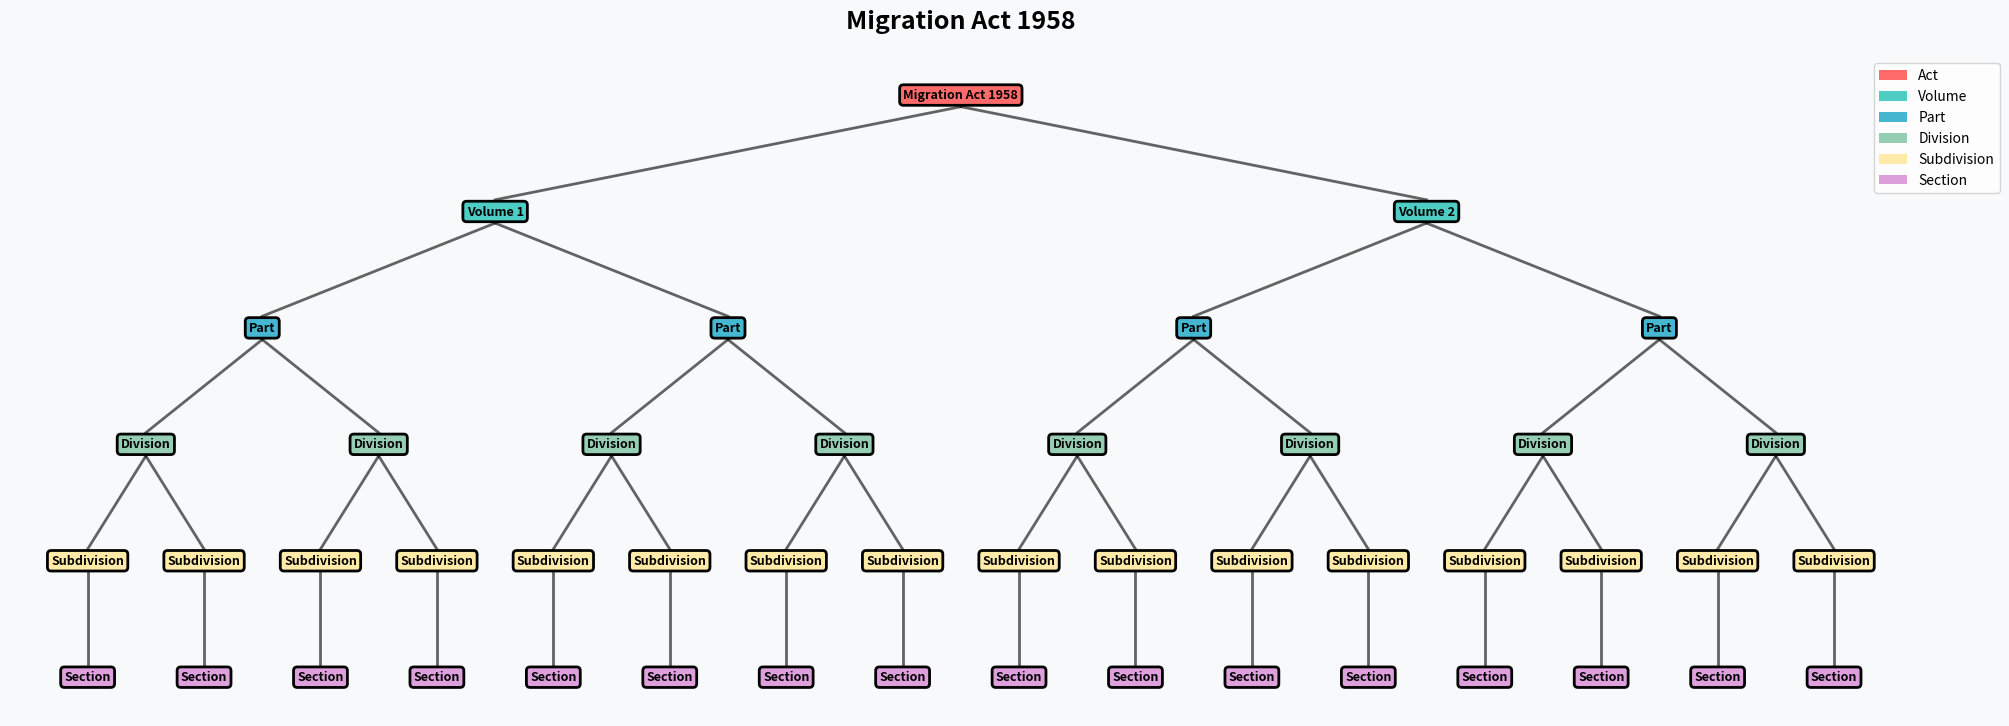

Generate this figure with matplotlib: (Note: this script raises an exception after producing the figure.)
import matplotlib.pyplot as plt

# -------------------------------------------------------------------
# CONFIGURATION
# -------------------------------------------------------------------
MAX_CHILDREN        = 2    # max children for levels < LEAF_PARENT_LEVEL
LEAF_PARENT_LEVEL   = 4    # one level above leaves
MAX_LEAF_PER_PARENT = 1    # how many leaves to show per subdivision
OUTPUT_PATH         = 'json_search_tree/migration_act_tree_flexboxes.png'

# -------------------------------------------------------------------
# TREE DATA STRUCTURE
# -------------------------------------------------------------------
class TreeNode:
    def __init__(self, name, level=0):
        self.name     = name
        self.level    = level
        self.children = []
        self.x = self.y = 0

    def add_child(self, child):
        child.level = self.level + 1
        self.children.append(child)

def create_migration_act_tree():
    root = TreeNode("Migration Act 1958", 0)
    # Volumes keep their numbers
    for i in (1, 2):
        vol = TreeNode(f"Volume {i}", 1)
        root.add_child(vol)

        # All deeper nodes drop their numbers
        for part_idx in range(1, 5):
            part_label = "Part" if part_idx <= 3 else "To be continued..."
            part = TreeNode(part_label, 2)
            vol.add_child(part)

            if part_idx <= 3:
                for div_idx in range(1, 5):
                    div_label = "Division" if div_idx <= 3 else "To be continued..."
                    div = TreeNode(div_label, 3)
                    part.add_child(div)

                    if div_idx <= 3:
                        for sub_idx in range(1, 5):
                            sub_label = "Subdivision" if sub_idx <= 3 else "To be continued..."
                            sub = TreeNode(sub_label, 4)
                            div.add_child(sub)

                            if sub_idx <= 3:
                                for sec_idx in range(1, 5):
                                    sec_label = "Section" if sec_idx <= 3 else "To be continued..."
                                    sec = TreeNode(sec_label, 5)
                                    sub.add_child(sec)

    return root

# -------------------------------------------------------------------
# HELPERS TO SLICE CHILDREN
# -------------------------------------------------------------------
def get_display_children(node):
    if node.level == LEAF_PARENT_LEVEL:
        return node.children[:MAX_LEAF_PER_PARENT]
    return node.children[:MAX_CHILDREN]

# -------------------------------------------------------------------
# LAYOUT CALCULATIONS
# -------------------------------------------------------------------
def calculate_positions(node, x=0, y=0, level_spacing=3, node_spacing=2):
    kids = get_display_children(node)
    if not kids:
        node.x, node.y = x, y
        return 1

    widths = []
    total = 0
    for ch in kids:
        w = calculate_positions(ch, 0, y - level_spacing, level_spacing, node_spacing)
        widths.append(w)
        total += w
    total += (len(kids) - 1) * node_spacing

    start = x - total / 2
    for w, ch in zip(widths, kids):
        center = start + w / 2
        shift_subtree(ch, center - ch.x)
        start += w + node_spacing

    node.x, node.y = x, y
    return total

def shift_subtree(node, dx):
    node.x += dx
    for c in node.children:
        shift_subtree(c, dx)

# -------------------------------------------------------------------
# DRAWING
# -------------------------------------------------------------------
def get_node_color(level):
    palette = ['#FF6B6B','#4ECDC4','#45B7D1','#96CEB4','#FFEAA7','#DDA0DD']
    return palette[level % len(palette)]

def draw_tree(root):
    calculate_positions(root)

    fig, ax = plt.subplots(figsize=(20,16))
    ax.set_aspect('equal')
    ax.axis('off')
    fig.patch.set_facecolor('#f8f9fa')

    # collect nodes
    all_nodes = []
    def collect(n):
        all_nodes.append(n)
        for c in get_display_children(n):
            collect(c)
    collect(root)

    # set bounds
    min_x = min(n.x for n in all_nodes) - 2
    max_x = max(n.x for n in all_nodes) + 2
    min_y = min(n.y for n in all_nodes) - 1
    max_y = max(n.y for n in all_nodes) + 1
    ax.set_xlim(min_x, max_x)
    ax.set_ylim(min_y, max_y)

    # draw connections
    def draw_conn(n):
        for c in get_display_children(n):
            ax.plot([n.x, c.x], [n.y-0.3, c.y+0.3], 'k-', lw=2, alpha=0.6, zorder=1)
            draw_conn(c)
    draw_conn(root)

    # draw nodes with auto-sizing bbox
    def draw_node(n):
        ax.text(
            n.x, n.y, n.name,
            ha='center', va='center',
            fontsize=9, fontweight='bold',
            color='black',
            bbox=dict(
                boxstyle='round,pad=0.3',
                facecolor=get_node_color(n.level),
                edgecolor='k',
                linewidth=2
            ),
            zorder=3
        )
        for c in get_display_children(n):
            draw_node(c)

    draw_node(root)

    # legend
    labels = ['Act','Volume','Part','Division','Subdivision','Section']
    patches = [plt.Rectangle((0,0),1,1,facecolor=get_node_color(i)) for i in range(len(labels))]
    ax.legend(
        patches,
        labels,
        loc='upper right',
        bbox_to_anchor=(1.05, 1),    # moved legend closer to the plot
        fontsize=10
    )
    ax.set_title('Migration Act 1958',
                 fontsize=18, fontweight='bold', pad=20)

    # trim unused white space and adjust padding
    plt.tight_layout(pad=1)
    fig.savefig(
        OUTPUT_PATH,
        dpi=300,
        bbox_inches='tight',        # crop to content
        pad_inches=0.1              # small padding around
    )
    print(f"Saved updated tree to {OUTPUT_PATH}")

# -------------------------------------------------------------------
# ENTRYPOINT
# -------------------------------------------------------------------
if __name__ == "__main__":
    root = create_migration_act_tree()
    draw_tree(root)
